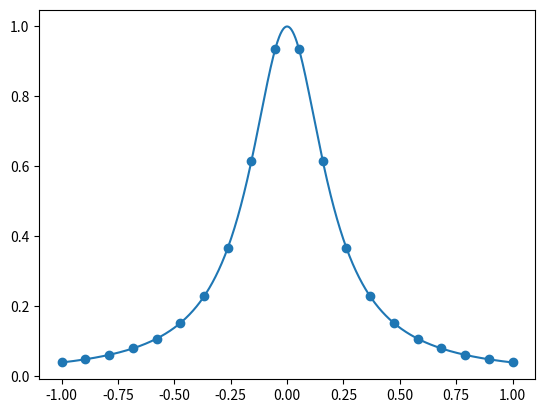

This figure's Python source: (Note: this script raises an exception after producing the figure.)
pontos = [(-2.5, 0.89), (-2.0, -1.18), (-1.5, 1.88), (-1.0, 4.06), (-0.5, 1.21)]

def prod(lista):
    p = 1
    for i in lista:
        p *= i
    return p

def lagrange(pontos, x):
    # retorna o valor do polinômio de Lagrange que interpola
    # a lista 'pontos' calculado no ponto x
    xs, ys = zip(*pontos)
    soma = 0
    for k, y in enumerate(ys):
        xk = xs[k]
        Lk_numerador = prod([x - xi for i, xi in enumerate(xs) if i != k])
        Lk_denominador = prod([xk - xi for i, xi in enumerate(xs) if i != k])
        soma += y * (Lk_numerador / Lk_denominador)
    return soma

def p(x):
    return lagrange(pontos, x)

import matplotlib.pyplot as plt

# função para interpolar
def f(x):
    return 1 / (1 + 25 * x ** 2)

# usado para desenhar o gráfico da função
# pontos no intervalo [-1, 1]
t = [-1 + i * (2 / 999) for i in range(1000)]
ft = [f(i) for i in t]
plt.plot(t, ft, label="gráfico de $f(x)=\\frac{1}{1 + 25x^2}$")
# plt.show()

# polinômio interpolador
# lista de pontos no intervalo [-1, 1]
n = 20
xs = [-1 + i * (2 / (n - 1)) for i in range(n)]
ys = [f(i) for i in xs]
pontos = [(x, f(x)) for x in xs]

# plotar os 'pontos'
plt.scatter(xs, ys)
a = lagrange(pontos,1)
# plotar o gráfico de p(x)
def sign(x):
    if x < 0:
        return str(x)
    return f'+{x}'

def equation(pontos):
    eq = "p(x)="
    eq += "".join([f'{sign(a[k])}*x**{k}' for k in range(n)])
    return eq

eq = equation(pontos)
print(eq)
pt = [p(i) for i in t]
plt.plot(t, pt, label="polinômio interpolador")
plt.legend()
plt.title(f"{n} pontos")
# Fenômeno de Runge
# plt.savefig(f'{n}pontos', dpi=300)
plt.show()

